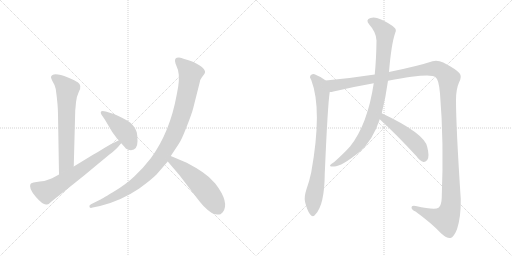
t = 0.00 s
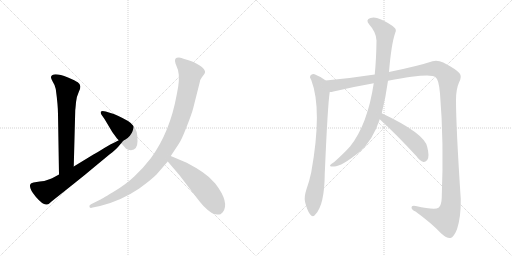
t = 1.76 s
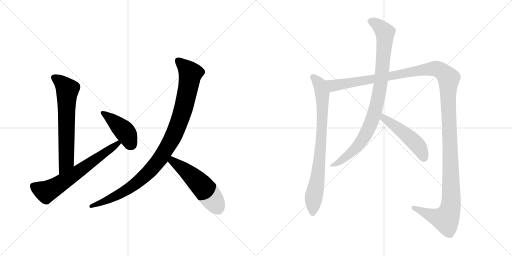
t = 3.51 s
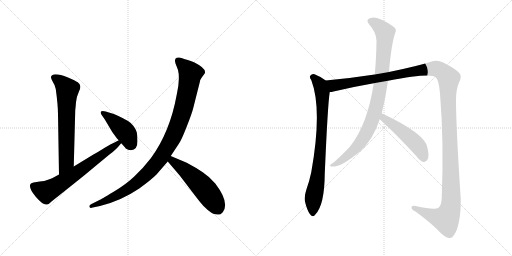
t = 5.27 s
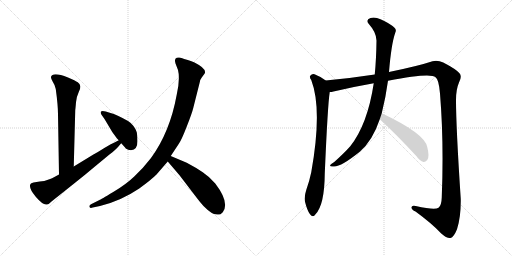
t = 7.02 s
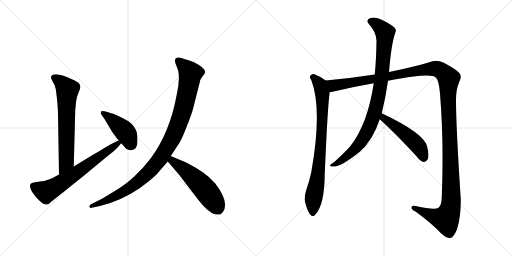
t = 8.78 s

The animated SVG that drew these frames (rendered in a browser with its animation timeline set to each time). Animation: 9 CSS @keyframes rules; one cycle of 8.78 s.

<svg version="1.1" viewBox="0 0 2048 1024" xmlns="http://www.w3.org/2000/svg">
  <g stroke="lightgray" stroke-dasharray="1,1" stroke-width="1" transform="scale(4, 4)">
    <line x1="0" y1="0" x2="256" y2="256"></line>
    <line x1="256" y1="0" x2="0" y2="256"></line>
    <line x1="128" y1="0" x2="128" y2="256"></line>
    <line x1="0" y1="128" x2="256" y2="128"></line>
    <line x1="256" y1="0" x2="512" y2="256"></line>
    <line x1="512" y1="0" x2="256" y2="256"></line>
    <line x1="384" y1="0" x2="384" y2="256"></line>
    <line x1="256" y1="128" x2="512" y2="128"></line>
  </g>
<g transform="scale(1, -1) translate(0, -850)">
   <style type="text/css">
    @keyframes keyframes0 {
      from {
       stroke: black;
       stroke-dashoffset: 669;
       stroke-width: 128;
       }
       69% {
       animation-timing-function: step-end;
       stroke: black;
       stroke-dashoffset: 0;
       stroke-width: 128;
       }
       to {
       stroke: black;
       stroke-width: 1024;
       }
       }
       #make-me-a-hanzi-animation-0 {
         animation: keyframes0 0.794434s both;
         animation-delay: 0.000000s;
         animation-timing-function: linear;
       }
    @keyframes keyframes1 {
      from {
       stroke: black;
       stroke-dashoffset: 667;
       stroke-width: 128;
       }
       68% {
       animation-timing-function: step-end;
       stroke: black;
       stroke-dashoffset: 0;
       stroke-width: 128;
       }
       to {
       stroke: black;
       stroke-width: 1024;
       }
       }
       #make-me-a-hanzi-animation-1 {
         animation: keyframes1 0.792806s both;
         animation-delay: 0.794434s;
         animation-timing-function: linear;
       }
    @keyframes keyframes2 {
      from {
       stroke: black;
       stroke-dashoffset: 431;
       stroke-width: 128;
       }
       58% {
       animation-timing-function: step-end;
       stroke: black;
       stroke-dashoffset: 0;
       stroke-width: 128;
       }
       to {
       stroke: black;
       stroke-width: 1024;
       }
       }
       #make-me-a-hanzi-animation-2 {
         animation: keyframes2 0.600749s both;
         animation-delay: 1.587240s;
         animation-timing-function: linear;
       }
    @keyframes keyframes3 {
      from {
       stroke: black;
       stroke-dashoffset: 1031;
       stroke-width: 128;
       }
       77% {
       animation-timing-function: step-end;
       stroke: black;
       stroke-dashoffset: 0;
       stroke-width: 128;
       }
       to {
       stroke: black;
       stroke-width: 1024;
       }
       }
       #make-me-a-hanzi-animation-3 {
         animation: keyframes3 1.089030s both;
         animation-delay: 2.187988s;
         animation-timing-function: linear;
       }
    @keyframes keyframes4 {
      from {
       stroke: black;
       stroke-dashoffset: 538;
       stroke-width: 128;
       }
       64% {
       animation-timing-function: step-end;
       stroke: black;
       stroke-dashoffset: 0;
       stroke-width: 128;
       }
       to {
       stroke: black;
       stroke-width: 1024;
       }
       }
       #make-me-a-hanzi-animation-4 {
         animation: keyframes4 0.687826s both;
         animation-delay: 3.277018s;
         animation-timing-function: linear;
       }
    @keyframes keyframes5 {
      from {
       stroke: black;
       stroke-dashoffset: 816;
       stroke-width: 128;
       }
       73% {
       animation-timing-function: step-end;
       stroke: black;
       stroke-dashoffset: 0;
       stroke-width: 128;
       }
       to {
       stroke: black;
       stroke-width: 1024;
       }
       }
       #make-me-a-hanzi-animation-5 {
         animation: keyframes5 0.914062s both;
         animation-delay: 3.964844s;
         animation-timing-function: linear;
       }
    @keyframes keyframes6 {
      from {
       stroke: black;
       stroke-dashoffset: 1467;
       stroke-width: 128;
       }
       83% {
       animation-timing-function: step-end;
       stroke: black;
       stroke-dashoffset: 0;
       stroke-width: 128;
       }
       to {
       stroke: black;
       stroke-width: 1024;
       }
       }
       #make-me-a-hanzi-animation-6 {
         animation: keyframes6 1.443848s both;
         animation-delay: 4.878906s;
         animation-timing-function: linear;
       }
    @keyframes keyframes7 {
      from {
       stroke: black;
       stroke-dashoffset: 933;
       stroke-width: 128;
       }
       75% {
       animation-timing-function: step-end;
       stroke: black;
       stroke-dashoffset: 0;
       stroke-width: 128;
       }
       to {
       stroke: black;
       stroke-width: 1024;
       }
       }
       #make-me-a-hanzi-animation-7 {
         animation: keyframes7 1.009277s both;
         animation-delay: 6.322754s;
         animation-timing-function: linear;
       }
    @keyframes keyframes8 {
      from {
       stroke: black;
       stroke-dashoffset: 496;
       stroke-width: 128;
       }
       62% {
       animation-timing-function: step-end;
       stroke: black;
       stroke-dashoffset: 0;
       stroke-width: 128;
       }
       to {
       stroke: black;
       stroke-width: 1024;
       }
       }
       #make-me-a-hanzi-animation-8 {
         animation: keyframes8 0.653646s both;
         animation-delay: 7.332031s;
         animation-timing-function: linear;
       }
</style>
<path d="M 295 184 L 301 410 Q 302 416 304 441 Q 307 466 315 482 Q 323 498 321 506 Q 320 514 311 521 Q 302 527 272 540 Q 210 564 204 542 Q 203 539 211 523 Q 221 508 223 494 Q 232 429 232 392 L 236 152 C 236 122 294 154 295 184 Z" fill="lightgray"></path> 
<path d="M 236 152 Q 204 134 189 130 Q 180 126 159 124 L 134 120 Q 123 117 122 114 Q 113 98 143 63 Q 173 28 187 32 Q 194 31 206 44 L 294 114 Q 336 147 387 190 L 439 233 Q 462 250 472 262 L 483 275 Q 485 276 485 277 C 505 300 502 303 475 289 L 456 279 Q 445 275 419 259 Q 394 243 372 231 L 295 184 L 236 152 Z" fill="lightgray"></path> 
<path d="M 485 277 Q 503 257 503 256 Q 512 249 524 249 Q 550 251 550 285 Q 550 308 547 321 Q 544 333 533 347 Q 523 360 512 366 Q 466 392 442 398 L 423 404 Q 408 408 404 404 Q 401 400 406 391 L 418 374 L 449 322 L 468 296 L 475 289 L 485 277 Z" fill="lightgray"></path> 
<path d="M 683 226 L 716 276 Q 726 290 747 344 Q 768 397 773 418 L 799 521 Q 801 533 807 540 L 818 555 Q 830 574 776 601 Q 768 605 751 610 Q 735 614 726 618 Q 718 622 707 619 Q 696 615 702 596 L 712 570 Q 721 535 707 472 Q 680 322 604 218 Q 570 174 537 144 Q 505 113 453 82 Q 401 51 398 50 L 364 33 Q 355 28 358 22 Q 361 16 371 20 L 400 26 Q 483 46 557 96 Q 605 131 626 152 L 671 204 L 683 226 Z" fill="lightgray"></path> 
<path d="M 856 -6 L 869 -8 Q 872 -9 882 -7 L 891 1 Q 920 39 861 116 Q 838 143 811 161 Q 785 179 747 199 L 683 226 C 655 238 652 227 671 204 L 718 149 L 757 98 Q 788 57 801 41 Q 814 24 831 10 Q 848 -4 856 -6 Z" fill="lightgray"></path> 
<path d="M 1303 528 Q 1282 544 1258 553 Q 1248 556 1241 547 Q 1237 541 1245 530 Q 1290 413 1245 161 Q 1238 127 1225 90 Q 1216 63 1220 43 Q 1229 7 1240 -7 Q 1252 -22 1262 -7 Q 1298 30 1299 155 Q 1311 434 1319 482 C 1323 512 1323 514 1303 528 Z" fill="lightgray"></path> 
<path d="M 1552 527 Q 1723 560 1742 541 Q 1755 534 1760 476 Q 1776 281 1767 60 Q 1766 27 1754 19 Q 1739 9 1663 26 Q 1645 30 1646 19 Q 1647 10 1662 4 Q 1729 -45 1765 -84 Q 1789 -105 1802 -102 Q 1815 -99 1828 -67 Q 1844 -18 1843 54 Q 1824 343 1824 450 Q 1824 493 1836 520 Q 1849 545 1838 557 Q 1825 573 1773 600 Q 1751 610 1730 605 Q 1673 586 1556 562 L 1499 552 Q 1402 537 1303 528 C 1273 525 1290 476 1319 482 Q 1326 482 1334 484 Q 1409 502 1495 517 L 1552 527 Z" fill="lightgray"></path> 
<path d="M 1527 397 Q 1543 461 1552 527 L 1556 562 Q 1565 673 1581 719 Q 1587 731 1578 739 Q 1559 757 1522 773 Q 1500 783 1482 778 Q 1460 771 1477 752 Q 1505 721 1506 688 Q 1505 613 1499 552 L 1495 517 Q 1470 352 1401 265 Q 1377 238 1337 202 Q 1324 195 1321 190 Q 1317 183 1334 184 Q 1362 181 1439 243 Q 1491 288 1519 373 L 1527 397 Z" fill="lightgray"></path> 
<path d="M 1519 373 Q 1586 312 1666 225 Q 1679 206 1694 202 Q 1701 201 1709 210 Q 1719 223 1709 262 Q 1699 316 1527 397 C 1500 410 1497 393 1519 373 Z" fill="lightgray"></path> 
      <clipPath id="make-me-a-hanzi-clip-0">
      <path d="M 295 184 L 301 410 Q 302 416 304 441 Q 307 466 315 482 Q 323 498 321 506 Q 320 514 311 521 Q 302 527 272 540 Q 210 564 204 542 Q 203 539 211 523 Q 221 508 223 494 Q 232 429 232 392 L 236 152 C 236 122 294 154 295 184 Z" fill="lightgray"></path>
      </clipPath>
      <path clip-path="url(#make-me-a-hanzi-clip-0)" d="M 214 541 L 251 515 L 269 491 L 265 205 L 240 160 " fill="none" id="make-me-a-hanzi-animation-0" stroke-dasharray="541 1082" stroke-linecap="round"></path>

      <clipPath id="make-me-a-hanzi-clip-1">
      <path d="M 236 152 Q 204 134 189 130 Q 180 126 159 124 L 134 120 Q 123 117 122 114 Q 113 98 143 63 Q 173 28 187 32 Q 194 31 206 44 L 294 114 Q 336 147 387 190 L 439 233 Q 462 250 472 262 L 483 275 Q 485 276 485 277 C 505 300 502 303 475 289 L 456 279 Q 445 275 419 259 Q 394 243 372 231 L 295 184 L 236 152 Z" fill="lightgray"></path>
      </clipPath>
      <path clip-path="url(#make-me-a-hanzi-clip-1)" d="M 133 107 L 180 84 L 195 88 L 302 156 L 478 282 " fill="none" id="make-me-a-hanzi-animation-1" stroke-dasharray="539 1078" stroke-linecap="round"></path>

      <clipPath id="make-me-a-hanzi-clip-2">
      <path d="M 485 277 Q 503 257 503 256 Q 512 249 524 249 Q 550 251 550 285 Q 550 308 547 321 Q 544 333 533 347 Q 523 360 512 366 Q 466 392 442 398 L 423 404 Q 408 408 404 404 Q 401 400 406 391 L 418 374 L 449 322 L 468 296 L 475 289 L 485 277 Z" fill="lightgray"></path>
      </clipPath>
      <path clip-path="url(#make-me-a-hanzi-clip-2)" d="M 409 398 L 501 322 L 522 277 L 518 273 " fill="none" id="make-me-a-hanzi-animation-2" stroke-dasharray="303 606" stroke-linecap="round"></path>

      <clipPath id="make-me-a-hanzi-clip-3">
      <path d="M 683 226 L 716 276 Q 726 290 747 344 Q 768 397 773 418 L 799 521 Q 801 533 807 540 L 818 555 Q 830 574 776 601 Q 768 605 751 610 Q 735 614 726 618 Q 718 622 707 619 Q 696 615 702 596 L 712 570 Q 721 535 707 472 Q 680 322 604 218 Q 570 174 537 144 Q 505 113 453 82 Q 401 51 398 50 L 364 33 Q 355 28 358 22 Q 361 16 371 20 L 400 26 Q 483 46 557 96 Q 605 131 626 152 L 671 204 L 683 226 Z" fill="lightgray"></path>
      </clipPath>
      <path clip-path="url(#make-me-a-hanzi-clip-3)" d="M 714 606 L 762 556 L 757 524 L 733 414 L 711 347 L 647 224 L 576 143 L 525 102 L 419 44 L 365 25 " fill="none" id="make-me-a-hanzi-animation-3" stroke-dasharray="903 1806" stroke-linecap="round"></path>

      <clipPath id="make-me-a-hanzi-clip-4">
      <path d="M 856 -6 L 869 -8 Q 872 -9 882 -7 L 891 1 Q 920 39 861 116 Q 838 143 811 161 Q 785 179 747 199 L 683 226 C 655 238 652 227 671 204 L 718 149 L 757 98 Q 788 57 801 41 Q 814 24 831 10 Q 848 -4 856 -6 Z" fill="lightgray"></path>
      </clipPath>
      <path clip-path="url(#make-me-a-hanzi-clip-4)" d="M 687 217 L 690 206 L 753 159 L 807 107 L 857 43 L 874 11 " fill="none" id="make-me-a-hanzi-animation-4" stroke-dasharray="410 820" stroke-linecap="round"></path>

      <clipPath id="make-me-a-hanzi-clip-5">
      <path d="M 1303 528 Q 1282 544 1258 553 Q 1248 556 1241 547 Q 1237 541 1245 530 Q 1290 413 1245 161 Q 1238 127 1225 90 Q 1216 63 1220 43 Q 1229 7 1240 -7 Q 1252 -22 1262 -7 Q 1298 30 1299 155 Q 1311 434 1319 482 C 1323 512 1323 514 1303 528 Z" fill="lightgray"></path>
      </clipPath>
      <path clip-path="url(#make-me-a-hanzi-clip-5)" d="M 1251 542 L 1275 519 L 1287 487 L 1290 393 L 1280 219 L 1254 53 L 1251 -3 " fill="none" id="make-me-a-hanzi-animation-5" stroke-dasharray="688 1376" stroke-linecap="round"></path>

      <clipPath id="make-me-a-hanzi-clip-6">
      <path d="M 1552 527 Q 1723 560 1742 541 Q 1755 534 1760 476 Q 1776 281 1767 60 Q 1766 27 1754 19 Q 1739 9 1663 26 Q 1645 30 1646 19 Q 1647 10 1662 4 Q 1729 -45 1765 -84 Q 1789 -105 1802 -102 Q 1815 -99 1828 -67 Q 1844 -18 1843 54 Q 1824 343 1824 450 Q 1824 493 1836 520 Q 1849 545 1838 557 Q 1825 573 1773 600 Q 1751 610 1730 605 Q 1673 586 1556 562 L 1499 552 Q 1402 537 1303 528 C 1273 525 1290 476 1319 482 Q 1326 482 1334 484 Q 1409 502 1495 517 L 1552 527 Z" fill="lightgray"></path>
      </clipPath>
      <path clip-path="url(#make-me-a-hanzi-clip-6)" d="M 1311 524 L 1336 507 L 1734 576 L 1758 570 L 1792 541 L 1804 170 L 1801 14 L 1783 -26 L 1776 -26 L 1742 -18 L 1655 19 " fill="none" id="make-me-a-hanzi-animation-6" stroke-dasharray="1339 2678" stroke-linecap="round"></path>

      <clipPath id="make-me-a-hanzi-clip-7">
      <path d="M 1527 397 Q 1543 461 1552 527 L 1556 562 Q 1565 673 1581 719 Q 1587 731 1578 739 Q 1559 757 1522 773 Q 1500 783 1482 778 Q 1460 771 1477 752 Q 1505 721 1506 688 Q 1505 613 1499 552 L 1495 517 Q 1470 352 1401 265 Q 1377 238 1337 202 Q 1324 195 1321 190 Q 1317 183 1334 184 Q 1362 181 1439 243 Q 1491 288 1519 373 L 1527 397 Z" fill="lightgray"></path>
      </clipPath>
      <path clip-path="url(#make-me-a-hanzi-clip-7)" d="M 1483 764 L 1507 754 L 1540 718 L 1524 524 L 1499 400 L 1472 331 L 1429 264 L 1374 214 L 1328 188 " fill="none" id="make-me-a-hanzi-animation-7" stroke-dasharray="805 1610" stroke-linecap="round"></path>

      <clipPath id="make-me-a-hanzi-clip-8">
      <path d="M 1519 373 Q 1586 312 1666 225 Q 1679 206 1694 202 Q 1701 201 1709 210 Q 1719 223 1709 262 Q 1699 316 1527 397 C 1500 410 1497 393 1519 373 Z" fill="lightgray"></path>
      </clipPath>
      <path clip-path="url(#make-me-a-hanzi-clip-8)" d="M 1536 387 L 1537 377 L 1665 275 L 1684 247 L 1695 217 " fill="none" id="make-me-a-hanzi-animation-8" stroke-dasharray="368 736" stroke-linecap="round"></path>

</g>
</svg>
